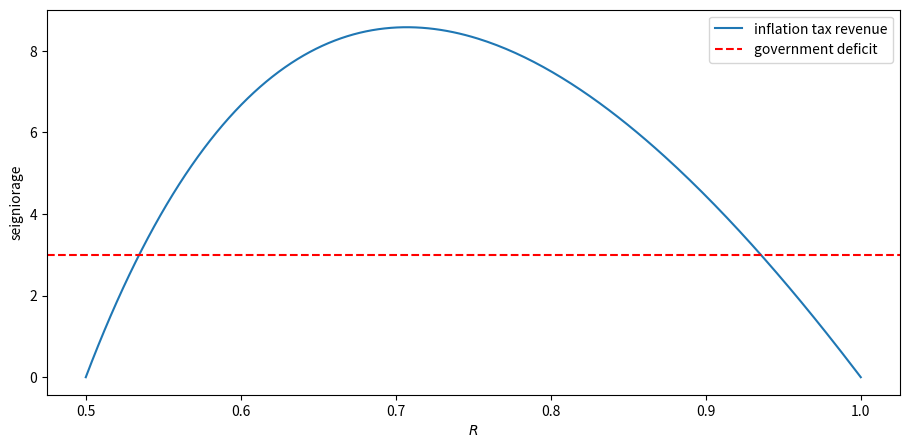
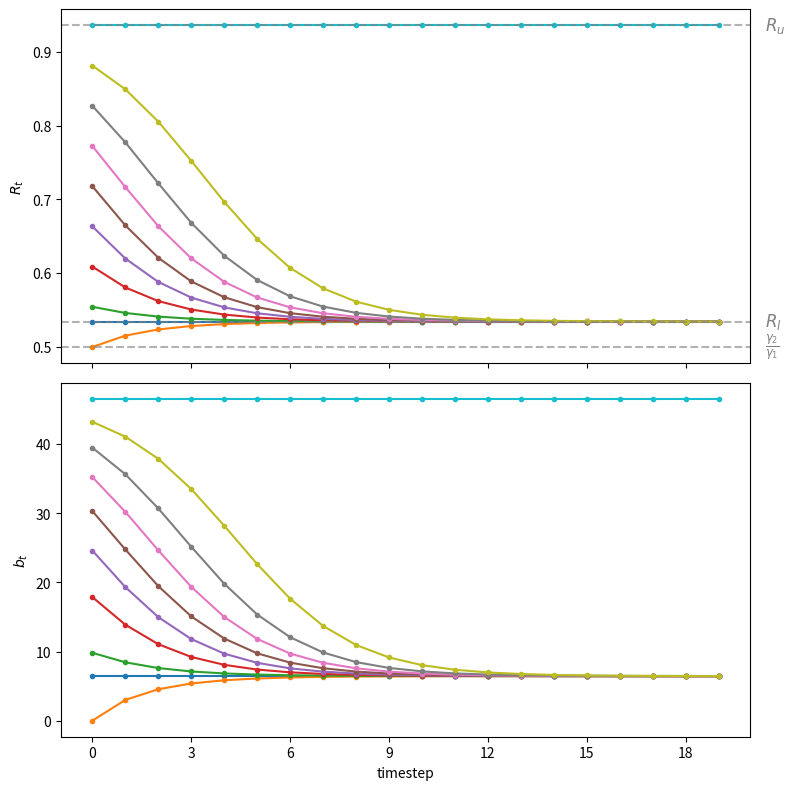
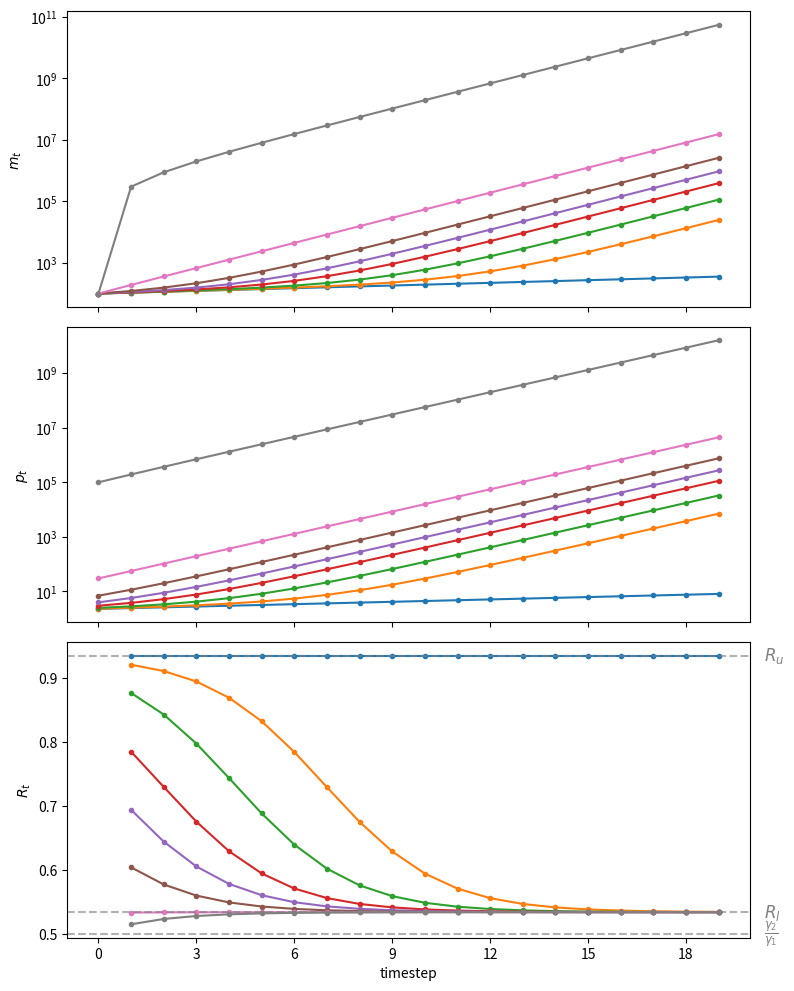

Reproduce these figures in Python, in order.
import numpy as np
import matplotlib.pyplot as plt
from matplotlib.ticker import MaxNLocator
plt.rcParams['figure.dpi'] = 300
from collections import namedtuple

# Create a namedtuple that contains parameters
MoneySupplyModel = namedtuple("MoneySupplyModel", 
                        ["γ1", "γ2", "g", 
                         "M0", "R_u", "R_l"])

def create_model(γ1=100, γ2=50, g=3.0, M0=100):
    
    # Calculate the steady states for R
    R_steady = np.roots((-γ1, γ1 + γ2 - g, -γ2))
    R_u, R_l = R_steady
    print("[R_u, R_l] =", R_steady)
    
    return MoneySupplyModel(γ1=γ1, γ2=γ2, g=g, M0=M0, R_u=R_u, R_l=R_l)

def seign(R, model):
    γ1, γ2, g = model.γ1, model.γ2, model.g
    return -γ2/R + (γ1 + γ2)  - γ1 * R

msm = create_model()

# Calculate initial guess for p0
p0_guess = msm.M0 / (msm.γ1 - msm.g - msm.γ2 / msm.R_u)
print(f'p0 guess = {p0_guess:.4f}')

# Calculate seigniorage maximizing rate of return
R_max = np.sqrt(msm.γ2/msm.γ1)
g_max = seign(R_max, msm)
print(f'R_max, g_max = {R_max:.4f}, {g_max:.4f}')

# Generate values for R
R_values = np.linspace(msm.γ2/msm.γ1, 1, 250)

# Calculate the function values
seign_values = seign(R_values, msm)

# Visualize seign_values against R values
fig, ax = plt.subplots(figsize=(11, 5))
plt.plot(R_values, seign_values, label='inflation tax revenue')
plt.axhline(y=msm.g, color='red', linestyle='--', label='government deficit')
plt.xlabel('$R$')
plt.ylabel('seigniorage')

plt.legend()
plt.show()

g1 = seign(msm.R_u, msm)
print(f'R_u, g_u = {msm.R_u:.4f}, {g1:.4f}')

g2 = seign(msm.R_l, msm)
print(f'R_l, g_l = {msm.R_l:.4f}, {g2:.4f}')

def simulate_system(R0, model, num_steps):
    γ1, γ2, g = model.γ1, model.γ2, model.g

    # Initialize arrays to store results
    b_values = np.empty(num_steps)
    R_values = np.empty(num_steps)

    # Initial values
    b_values[0] = γ1 - γ2/R0
    R_values[0] = 1 / (γ1/γ2 - (1 / γ2) * b_values[0])

    # Iterate over time steps
    for t in range(1, num_steps):
        b_t = b_values[t - 1] * R_values[t - 1] + g
        R_values[t] = 1 / (γ1/γ2 - (1/γ2) * b_t)
        b_values[t] = b_t

    return b_values, R_values

line_params = {'lw': 1.5, 
              'marker': 'o',
              'markersize': 3}

def annotate_graph(ax, model, num_steps):
    for y, label in [(model.R_u, '$R_u$'), (model.R_l, '$R_l$'), 
                     (model.γ2 / model.γ1, r'$\frac{\gamma_2}{\gamma_1}$')]:
        ax.axhline(y=y, color='grey', linestyle='--', lw=1.5, alpha=0.6)
        ax.text(num_steps * 1.02, y, label, verticalalignment='center', 
                color='grey', size=12)

def draw_paths(R0_values, model, line_params, num_steps):

    fig, axes = plt.subplots(2, 1, figsize=(8, 8), sharex=True)
    
    # Pre-compute time steps
    time_steps = np.arange(num_steps) 
    
    # Iterate over R_0s and simulate the system 
    for R0 in R0_values:
        b_values, R_values = simulate_system(R0, model, num_steps)
        
        # Plot R_t against time
        axes[0].plot(time_steps, R_values, **line_params)
        
        # Plot b_t against time
        axes[1].plot(time_steps, b_values, **line_params)
        
    # Add line and text annotations to the subgraph 
    annotate_graph(axes[0], model, num_steps)
    
    # Add Labels
    axes[0].set_ylabel('$R_t$')
    axes[1].set_xlabel('timestep')
    axes[1].set_ylabel('$b_t$')
    axes[1].xaxis.set_major_locator(MaxNLocator(integer=True))
    
    plt.tight_layout()
    plt.show()

# Create a grid of R_0s
R0s = np.linspace(msm.γ2/msm.γ1, msm.R_u, 9)
R0s = np.append(msm.R_l, R0s)
draw_paths(R0s, msm, line_params, num_steps=20)

H1 = np.array([[1, msm.γ2], 
               [1, 0]])
H2 = np.array([[0, msm.γ1], 
               [1, msm.g]]) 

H = np.linalg.solve(H1, H2)
print('H = \n', H)

Λ, Q = np.linalg.eig(H)
print('Λ = \n', Λ)
print('Q = \n', Q)

R_l = 1 / Λ[0]
R_u = 1 / Λ[1]

print(f'R_l = {R_l:.4f}')
print(f'R_u = {R_u:.4f}')

def iterate_H(y_0, H, num_steps):
    Λ, Q = np.linalg.eig(H)
    Q_inv = np.linalg.inv(Q)
    y = np.stack(
        [Q @ np.diag(Λ**t) @ Q_inv @ y_0 for t in range(num_steps)], 1)
    
    return y

p0_bar = (Q[1, 0]/Q[0, 0]) * msm.M0

print(f'p0_bar = {p0_bar:.4f}')

def draw_iterations(p0s, model, line_params, num_steps):

    fig, axes = plt.subplots(3, 1, figsize=(8, 10), sharex=True)
    
    # Pre-compute time steps
    time_steps = np.arange(num_steps) 
    
    # Plot the first two y-axes in log scale
    for ax in axes[:2]:
        ax.set_yscale('log')

    # Iterate over p_0s and calculate a series of y_t
    for p0 in p0s:
        y0 = np.array([msm.M0, p0])
        y_series = iterate_H(y0, H, num_steps)
        M, P = y_series[0, :], y_series[1, :]

        # Plot R_t against time
        axes[0].plot(time_steps, M, **line_params)

        # Plot b_t against time
        axes[1].plot(time_steps, P, **line_params)
        
        # Calculate R_t
        R = np.insert(P[:-1] / P[1:], 0, np.nan)
        axes[2].plot(time_steps, R, **line_params)
        
    # Add line and text annotations to the subgraph 
    annotate_graph(axes[2], model, num_steps)
    
    # Draw labels
    axes[0].set_ylabel('$m_t$')
    axes[1].set_ylabel('$p_t$')
    axes[2].set_ylabel('$R_t$')
    axes[2].set_xlabel('timestep')
    
    # Enforce integar axis label
    axes[2].xaxis.set_major_locator(MaxNLocator(integer=True))

    plt.tight_layout()
    plt.show()

p0s = [p0_bar, 2.34, 2.5, 3, 4, 7, 30, 100_000]

draw_iterations(p0s, msm, line_params, num_steps=20)